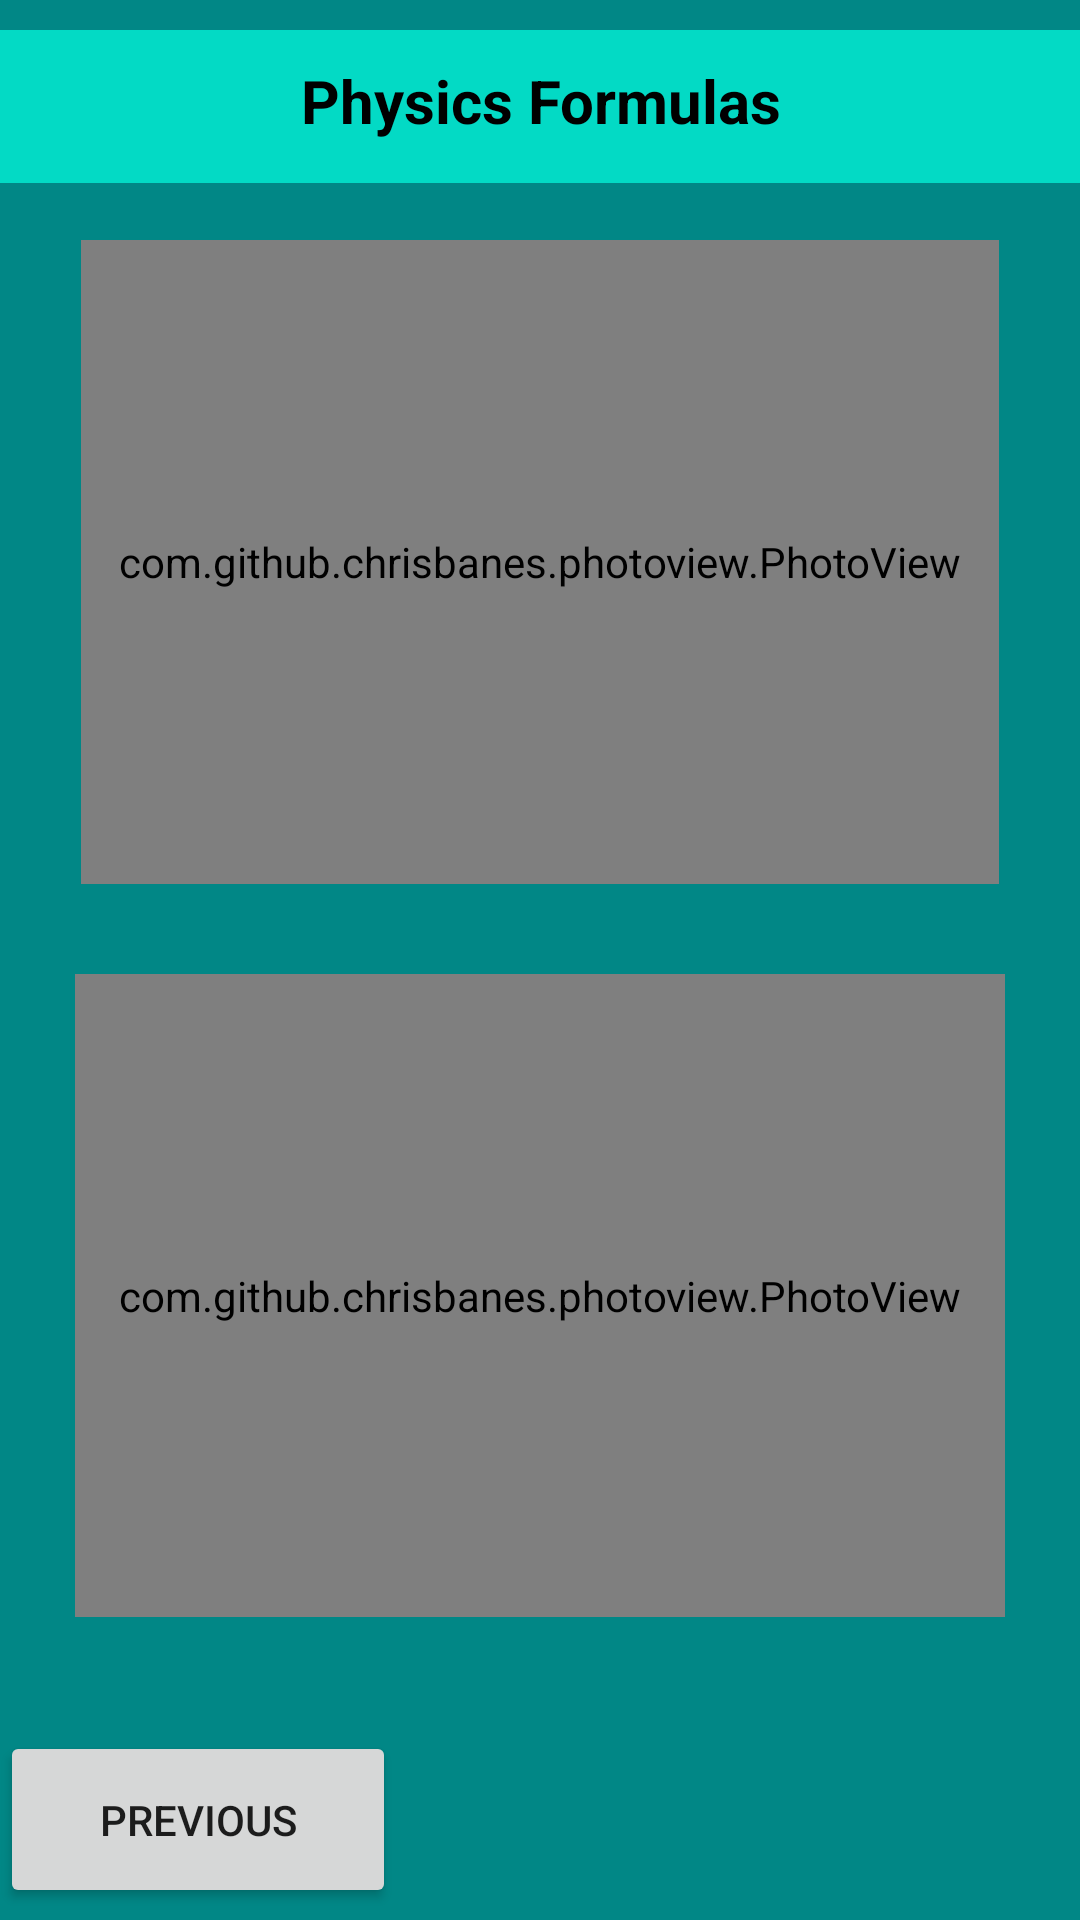

The Android layout XML behind this screen, and the referenced resources:
<!-- AndroidManifest.xml: application theme Theme.Studestant -->
<!-- res/layout/activity_physics2__formulas.xml -->
<?xml version="1.0" encoding="utf-8"?>
<androidx.constraintlayout.widget.ConstraintLayout xmlns:android="http://schemas.android.com/apk/res/android"
    xmlns:app="http://schemas.android.com/apk/res-auto"
    xmlns:tools="http://schemas.android.com/tools"
    android:layout_width="match_parent"
    android:layout_height="match_parent"
    android:background="@color/teal_700"
    tools:context=".Physics2_Formulas">

    <TextView
        android:id="@+id/tv_physics2formulas"
        android:layout_width="386dp"
        android:layout_height="51dp"
        android:layout_marginStart="5dp"
        android:layout_marginLeft="5dp"
        android:layout_marginTop="10dp"
        android:layout_marginEnd="5dp"
        android:layout_marginRight="5dp"
        android:layout_marginBottom="19dp"
        android:background="@color/teal_200"
        android:gravity="center_horizontal"
        android:padding="10dp"
        android:text="@string/btn_Physicsformulas"
        android:textAlignment="center"
        android:textColor="@color/black"
        android:textSize="20sp"
        android:textStyle="bold"
        app:layout_constraintBottom_toTopOf="@+id/img_pe"
        app:layout_constraintEnd_toEndOf="parent"
        app:layout_constraintStart_toStartOf="parent"
        app:layout_constraintTop_toTopOf="parent" />

    <com.github.chrisbanes.photoview.PhotoView
        android:id="@+id/img_pe"
        android:layout_width="0dp"
        android:layout_height="0dp"
        android:layout_marginStart="27dp"
        android:layout_marginLeft="27dp"
        android:layout_marginEnd="27dp"
        android:layout_marginRight="27dp"
        android:layout_marginBottom="30dp"
        android:src="@drawable/pf3"
        app:layout_constraintBottom_toTopOf="@+id/img_heat"
        app:layout_constraintEnd_toEndOf="parent"
        app:layout_constraintStart_toStartOf="parent"
        app:layout_constraintTop_toBottomOf="@+id/tv_physics2formulas" />

    <com.github.chrisbanes.photoview.PhotoView
        android:id="@+id/img_heat"
        android:layout_width="0dp"
        android:layout_height="0dp"
        android:layout_marginStart="25dp"
        android:layout_marginLeft="25dp"
        android:layout_marginEnd="25dp"
        android:layout_marginRight="25dp"
        android:layout_marginBottom="38dp"
        android:src="@drawable/pf4"
        app:layout_constraintBottom_toTopOf="@+id/btn_previous"
        app:layout_constraintEnd_toEndOf="parent"
        app:layout_constraintStart_toStartOf="parent"
        app:layout_constraintTop_toBottomOf="@+id/img_pe" />

    <Button
        android:id="@+id/btn_previous"
        android:layout_width="132dp"
        android:layout_height="59dp"
        android:layout_marginEnd="5dp"
        android:layout_marginRight="5dp"
        android:layout_marginBottom="4dp"
        android:onClick="back"
        android:text="Previous"
        app:layout_constraintBottom_toBottomOf="parent"
        app:layout_constraintStart_toStartOf="parent"
        app:layout_constraintTop_toBottomOf="@+id/img_heat" />

</androidx.constraintlayout.widget.ConstraintLayout>
<!-- resources referenced by this layout -->
<resources>
  <color name="black">#FF000000</color>
  <color name="teal_200">#FF03DAC5</color>
  <color name="teal_700">#FF018786</color>
  <!-- drawable pf3: jpg bitmap (drawable-v24, 42738 bytes) -->
  <!-- drawable pf4: jpg bitmap (drawable-v24, 38037 bytes) -->
  <string name="btn_Physicsformulas">Physics Formulas</string>
  <style name="Theme.Studestant" parent="Theme.MaterialComponents.DayNight.DarkActionBar">
          
          <item name="colorPrimary">@color/dark_blue</item>
          <item name="colorPrimaryVariant">@color/dark_blue_translucent</item>
          <item name="colorOnPrimary">@color/white</item>
          
          <item name="colorSecondary">@color/yellow</item>
          <item name="colorSecondaryVariant">@color/yellow_translucent</item>
          <item name="colorOnSecondary">@color/black</item>
          
          <item name="android:statusBarColor" tools:targetApi="l">?attr/colorPrimary</item>
          
      </style>
  <color name="dark_blue">#FF272F60</color>
  <color name="dark_blue_translucent">#BF272F60</color>
  <color name="white">#FFFFFFFF</color>
  <color name="yellow">#FFF8AB1E</color>
  <color name="yellow_translucent">#80F8AB1E</color>
</resources>
